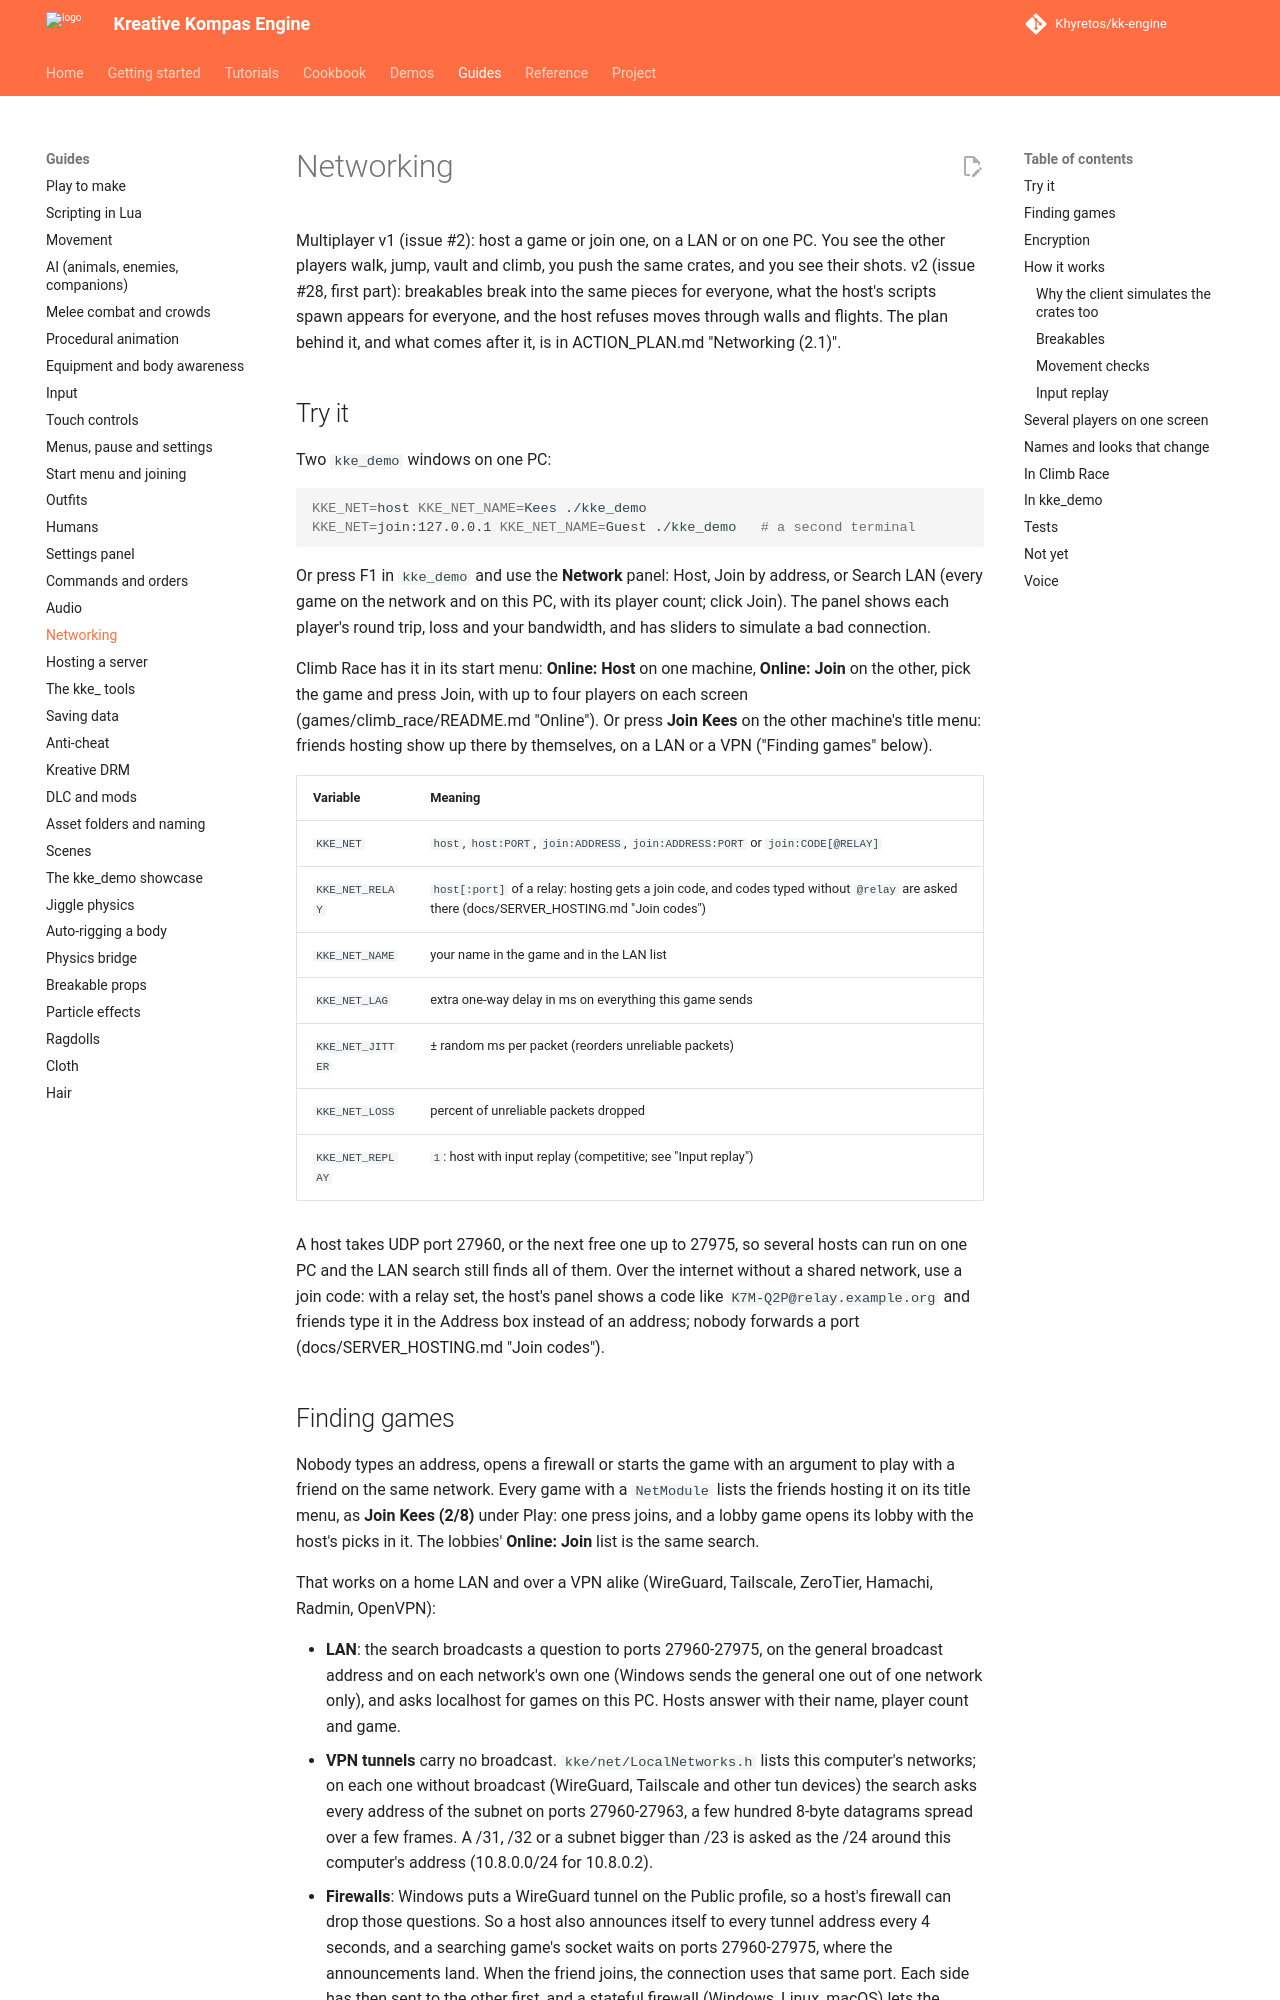

repository: Khyretos/kk-engine · page: NETWORKING/index.html · generator: mkdocs

# Networking

Multiplayer v1 (issue #2): host a game or join one, on a LAN or on one PC.
You see the other players walk, jump, vault and climb, you push the same
crates, and you see their shots. v2 (issue #28, first part): breakables
break into the same pieces for everyone, what the host's scripts spawn
appears for everyone, and the host refuses moves through walls and
flights. The plan behind it, and what comes after
it, is in ACTION_PLAN.md "Networking (2.1)".

## Try it

Two `kke_demo` windows on one PC:

```sh
KKE_NET=host KKE_NET_NAME=Kees ./kke_demo
KKE_NET=join:127.0.0.1 KKE_NET_NAME=Guest ./kke_demo   # a second terminal
```

Or press F1 in `kke_demo` and use the **Network** panel: Host, Join by
address, or Search LAN (every game on the network and on this PC, with its
player count; click Join). The panel shows each player's round trip, loss
and your bandwidth, and has sliders to simulate a bad connection.

Climb Race has it in its start menu: **Online: Host** on one machine,
**Online: Join** on the other, pick the game and press Join, with up to
four players on each screen (games/climb_race/README.md "Online"). Or press
**Join Kees** on the other machine's title menu: friends hosting show up
there by themselves, on a LAN or a VPN ("Finding games" below).

| Variable | Meaning |
|---|---|
| `KKE_NET` | `host`, `host:PORT`, `join:ADDRESS`, `join:ADDRESS:PORT` or `join:CODE[@RELAY]` |
| `KKE_NET_RELAY` | `host[:port]` of a relay: hosting gets a join code, and codes typed without `@relay` are asked there (docs/SERVER_HOSTING.md "Join codes") |
| `KKE_NET_NAME` | your name in the game and in the LAN list |
| `KKE_NET_LAG` | extra one-way delay in ms on everything this game sends |
| `KKE_NET_JITTER` | ± random ms per packet (reorders unreliable packets) |
| `KKE_NET_LOSS` | percent of unreliable packets dropped |
| `KKE_NET_REPLAY` | `1`: host with input replay (competitive; see "Input replay") |

A host takes UDP port 27960, or the next free one up to 27975, so several
hosts can run on one PC and the LAN search still finds all of them. Over
the internet without a shared network, use a join code: with a relay set,
the host's panel shows a code like `K7M-Q2P@relay.example.org` and
friends type it in the Address box instead of an address; nobody
forwards a port (docs/SERVER_HOSTING.md "Join codes").

## Finding games

Nobody types an address, opens a firewall or starts the game with an
argument to play with a friend on the same network. Every game with a
`NetModule` lists the friends hosting it on its title menu, as
**Join Kees (2/8)** under Play: one press joins, and a lobby game opens
its lobby with the host's picks in it. The lobbies' **Online: Join** list
is the same search.

That works on a home LAN and over a VPN alike (WireGuard, Tailscale,
ZeroTier, Hamachi, Radmin, OpenVPN):

- **LAN**: the search broadcasts a question to ports 27960-27975, on the
  general broadcast address and on each network's own one (Windows sends
  the general one out of one network only), and asks localhost for games
  on this PC. Hosts answer with their name, player count and game.
- **VPN tunnels** carry no broadcast. `kke/net/LocalNetworks.h` lists
  this computer's networks; on each one without broadcast (WireGuard,
  Tailscale and other tun devices) the search asks every address of the
  subnet on ports 27960-27963, a few hundred 8-byte datagrams spread over
  a few frames. A /31, /32 or a subnet bigger than /23 is asked as the /24
  around this computer's address (10.8.0.0/24 for 10.8.0.2).
- **Firewalls**: Windows puts a WireGuard tunnel on the Public profile, so
  a host's firewall can drop those questions. So a host also announces
  itself to every tunnel address every 4 seconds, and a searching game's
  socket waits on ports 27960-27975, where the announcements land. When
  the friend joins, the connection uses that same port. Each side has
  then sent to the other first, and a stateful firewall (Windows, Linux,
  macOS) lets the other's packets back in. This is how UDP hole punching
  gets through a NAT. No firewall rule is needed, nor an ICMP (ping) rule:
  the game never pings.

A game that stops answering drops out of the list 10 seconds later.
Typing an address ("Address or code" under Online: Join, or
`KKE_NET=join:ADDRESS`) still works for networks the search can't reach:
two different home networks, or a subnet bigger than a /23 where the host
is outside this computer's /24.
